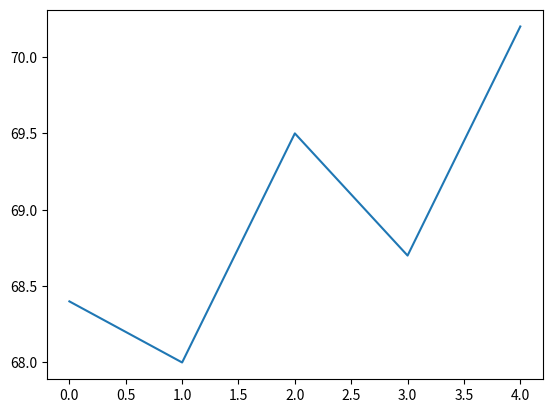

Python code for this plot:
import matplotlib.pyplot as plt
weight=[68.4,68.0,69.5,68.7,70.2]
plt.plot(weight)
plt.show()
